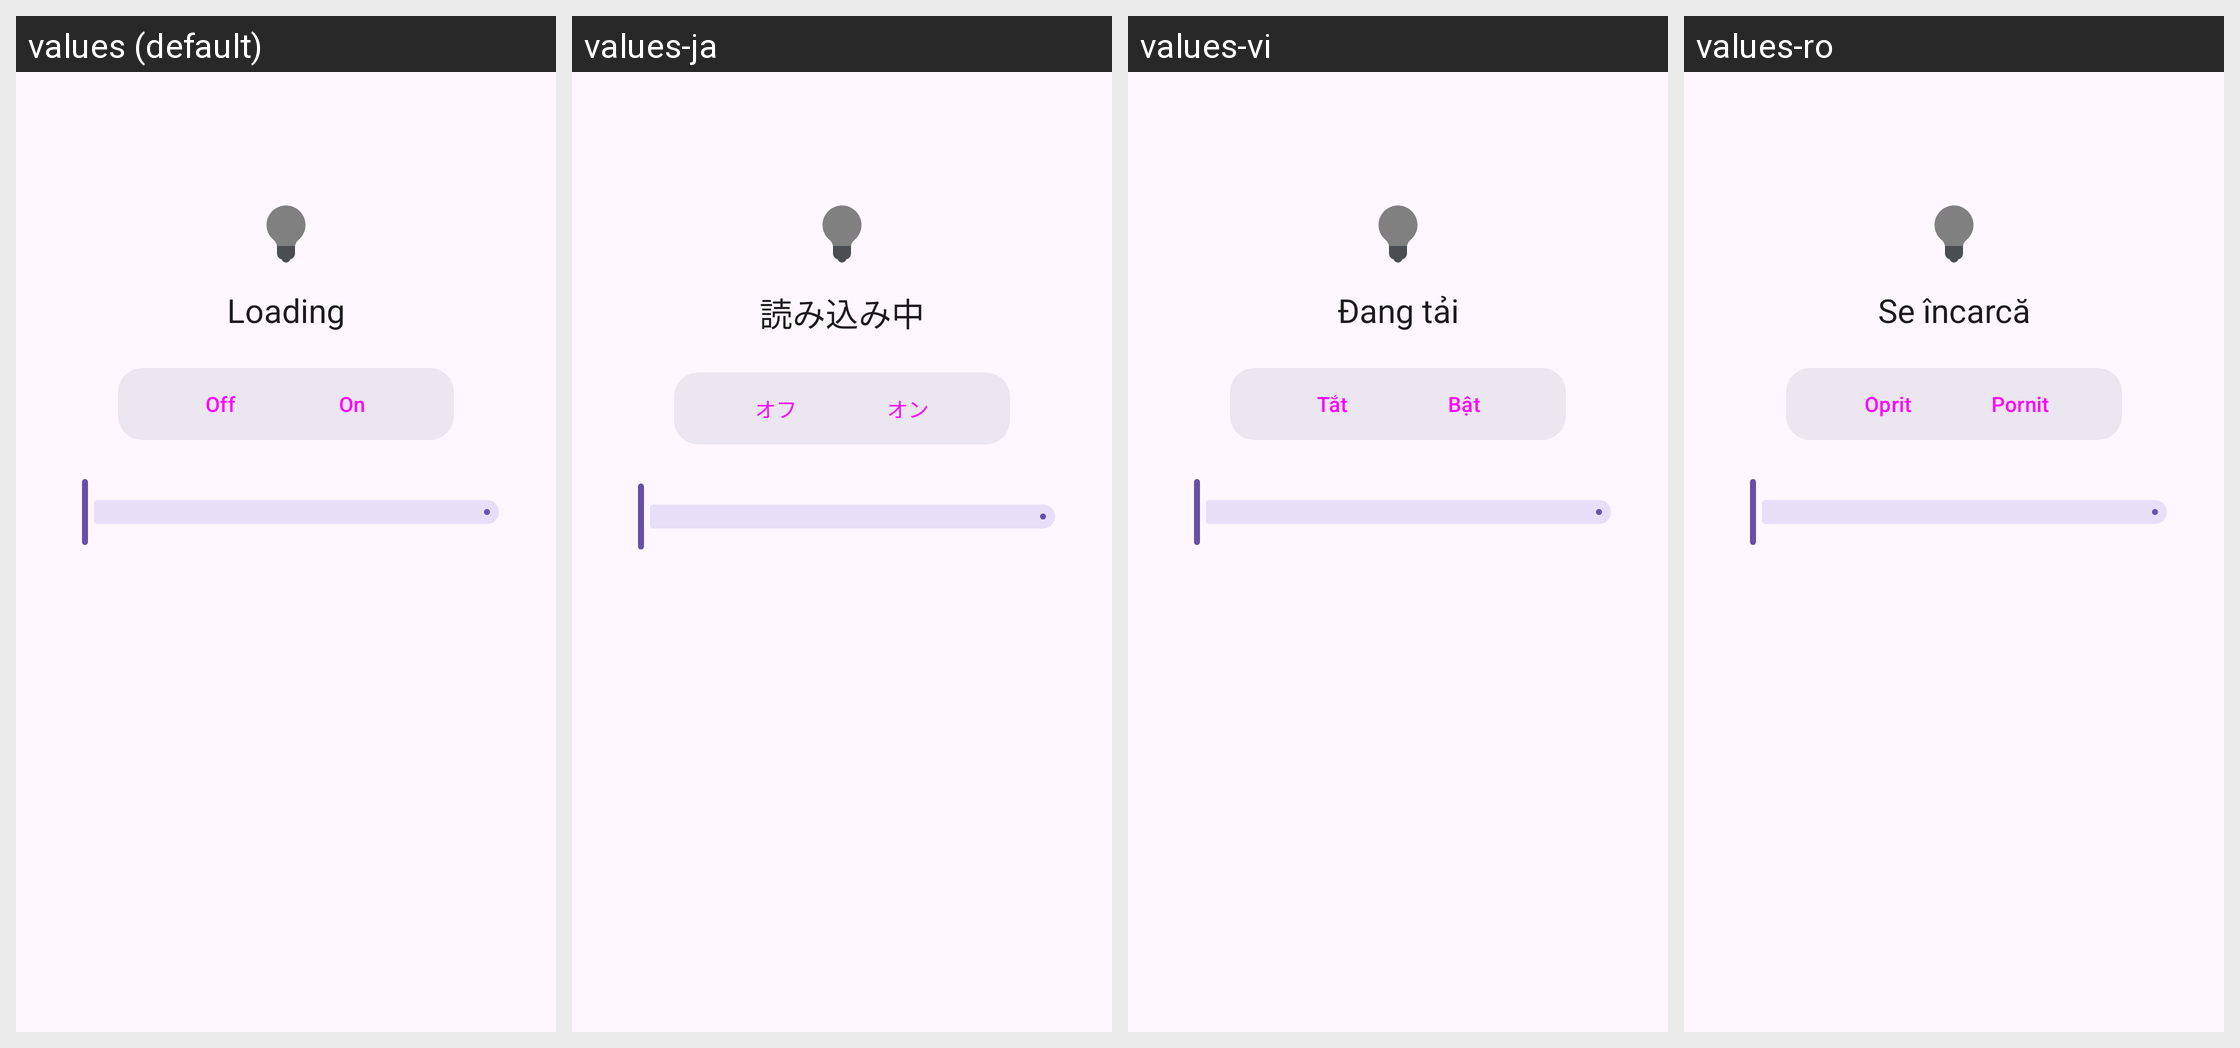

Strings drawn on this Android screen and how each of the app's shown locales translates them:
Android screen res/layout/activity_hue_lamp.xml rendered under 4 locales, left to right: values (default), values-ja, values-vi, values-ro. Device: Nexus 5 (rendered at 1080×1920; each locale shown at half size, 540×960, under a caption strip naming it); theme Theme.Material3.DayNight.NoActionBar.
Other locales in the repository, not shown: values-ar, values-bg, values-cs, values-da, values-de, values-el, values-es, values-et, values-fi, values-fr, values-hu, values-it, values-ko, values-lt, values-lv, values-nl, values-pl, values-pt, values-ru, values-sv, values-tr, values-zh-rCN, values-zh-rTW.
Strings drawn on this screen, with the default value and each locale's value (text and hints the layout hard-codes, and strings that could not be matched under every locale, appear in the picture but are not listed):

placeholder
  values: Loading
  values-ja: 読み込み中
  values-vi: Đang tải
  values-ro: Se încarcă

str_off
  values: Off
  values-ja: オフ
  values-vi: Tắt
  values-ro: Oprit

str_on
  values: On
  values-ja: オン
  values-vi: Bật
  values-ro: Pornit
